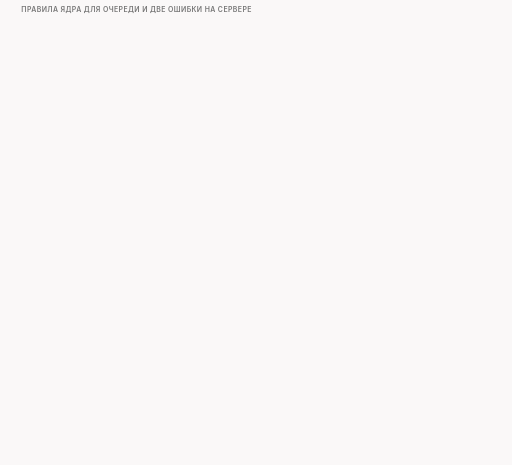
t = 0.00 s
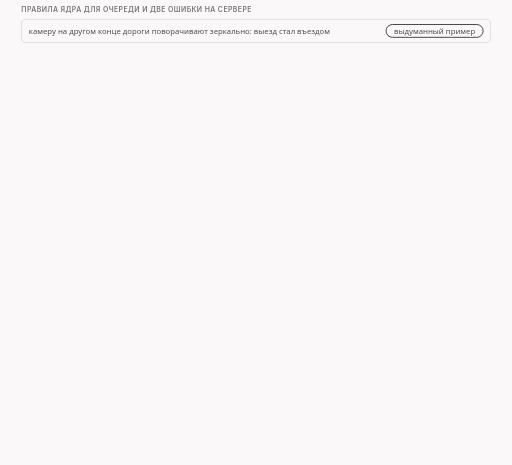
t = 1.84 s
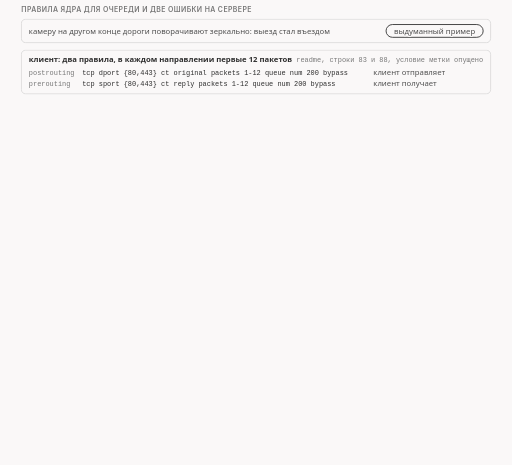
t = 3.34 s
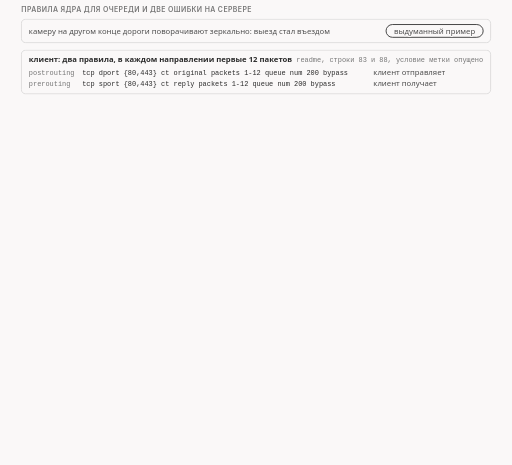
t = 4.59 s
t = 6.86 s: frame unchanged from t = 4.59 s, image omitted
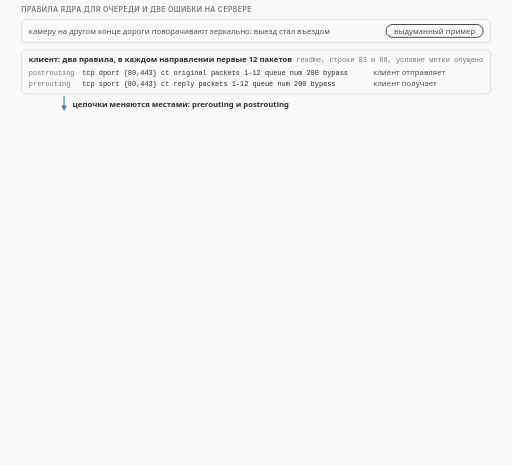
t = 8.34 s

The animated SVG that drew these frames (rendered in a browser with its animation timeline set to each time). Animation: 13 CSS @keyframes rules; frames cover the first 8.34 s, repeats indefinitely.

<svg xmlns="http://www.w3.org/2000/svg" class="v09-s22-kernel-rules-and-flag-mistakes" viewBox="0 0 960 872" width="960" height="872" role="img" aria-labelledby="v09-s22-kernel-rules-and-flag-mistakes-t v09-s22-kernel-rules-and-flag-mistakes-d">
<title id="v09-s22-kernel-rules-and-flag-mistakes-t">Правила ядра сервера и две ошибки</title>
<desc id="v09-s22-kernel-rules-and-flag-mistakes-d">Правила ядра сервера зеркальны правилам клиента, потому что цепочки prerouting и postrouting поменяны местами, поставочный пример для сервера обходится одним правилом на пакеты сервера, пока клиент отправил не больше 15 пакетов, а в нашем тесте правила клиента на сервере не дали ни одной записи о пакете и приложение получило 250 байт, при верных правилах без флага сервера multisplit с позицией 5 режет приветствие клиента, и приложение сервера читает 5 и 245 байт, тогда как с флагом режется ответ сервера на 5 и 9 байт, а synack_split без флага выключается на SYN клиента и провод остаётся прежним.</desc>
<style>.v09-s22-kernel-rules-and-flag-mistakes{--fg:var(--dark,#2b2b2b);--fg2:var(--darkgray,#4e4e4e);--mute:var(--gray,#767676);--line:var(--lightgray,#d4d4d4);--acc:var(--secondary,#1f7fb5);--tint:var(--highlight,rgba(178,225,255,.28));--bg:var(--light,#faf8f8);--rej:#c4372b;--rejt:rgba(196,55,43,.10);--ok:#237a4b;--okt:rgba(35,122,75,.11);--amb:#a8610a;--ambt:rgba(168,97,10,.13)}
@media (prefers-color-scheme:dark){.v09-s22-kernel-rules-and-flag-mistakes{--fg:var(--dark,#ebebec);--fg2:var(--darkgray,#d4d4d4);--mute:var(--gray,#9a9a9a);--line:var(--lightgray,#4a474a);--acc:var(--secondary,#b2e1ff);--tint:var(--highlight,rgba(178,225,255,.14));--bg:var(--light,#161618);--rej:#ff8f80;--rejt:rgba(255,143,128,.14);--ok:#7fd9a1;--okt:rgba(127,217,161,.13);--amb:#f0b866;--ambt:rgba(240,184,102,.14)}}
.v09-s22-kernel-rules-and-flag-mistakes .bg{fill:var(--bg)}
.v09-s22-kernel-rules-and-flag-mistakes text{font-family:var(--bodyFont,'Source Sans 3'),system-ui,-apple-system,'Segoe UI',Roboto,sans-serif;font-size:16px;fill:var(--fg2);paint-order:stroke;stroke:var(--bg);stroke-width:4px;stroke-linejoin:round}
.v09-s22-kernel-rules-and-flag-mistakes .tk{font-weight:600;fill:var(--fg)}
.v09-s22-kernel-rules-and-flag-mistakes .sm{font-size:14.5px}
.v09-s22-kernel-rules-and-flag-mistakes .m{font-family:var(--codeFont,'JetBrains Mono'),ui-monospace,'Cascadia Code',Consolas,monospace;font-size:14.5px}
.v09-s22-kernel-rules-and-flag-mistakes .mk{font-family:var(--codeFont,'JetBrains Mono'),ui-monospace,'Cascadia Code',Consolas,monospace;font-size:14.5px;font-weight:600;fill:var(--fg)}
.v09-s22-kernel-rules-and-flag-mistakes .hx{font-family:var(--codeFont,'JetBrains Mono'),ui-monospace,'Cascadia Code',Consolas,monospace;font-size:14px;font-weight:600;fill:var(--fg);stroke:none}
.v09-s22-kernel-rules-and-flag-mistakes .ix{font-family:var(--codeFont,'JetBrains Mono'),ui-monospace,'Cascadia Code',Consolas,monospace;font-size:13px;fill:var(--mute);stroke:none}
.v09-s22-kernel-rules-and-flag-mistakes .big{font-size:22px}
.v09-s22-kernel-rules-and-flag-mistakes .ml{font-family:var(--codeFont,'JetBrains Mono'),ui-monospace,'Cascadia Code',Consolas,monospace;font-size:17px;font-weight:600;fill:var(--fg)}
.v09-s22-kernel-rules-and-flag-mistakes .cap{font-family:var(--headerFont,Inter),system-ui,-apple-system,'Segoe UI',Roboto,sans-serif;font-size:13px;font-weight:600;letter-spacing:.06em;text-transform:uppercase;fill:var(--mute)}
.v09-s22-kernel-rules-and-flag-mistakes .mu{fill:var(--mute)}.v09-s22-kernel-rules-and-flag-mistakes .fg{fill:var(--fg)}.v09-s22-kernel-rules-and-flag-mistakes .acc{fill:var(--acc)}.v09-s22-kernel-rules-and-flag-mistakes .rej{fill:var(--rej)}.v09-s22-kernel-rules-and-flag-mistakes .ok{fill:var(--ok)}.v09-s22-kernel-rules-and-flag-mistakes .amb{fill:var(--amb)}
.v09-s22-kernel-rules-and-flag-mistakes .c{text-anchor:middle}.v09-s22-kernel-rules-and-flag-mistakes .r{text-anchor:end}.v09-s22-kernel-rules-and-flag-mistakes .ns{stroke:none}
.v09-s22-kernel-rules-and-flag-mistakes .bx{fill:var(--bg);stroke:var(--line);stroke-width:1.4}
.v09-s22-kernel-rules-and-flag-mistakes .bxs{fill:var(--bg);stroke:var(--mute);stroke-width:1.4}
.v09-s22-kernel-rules-and-flag-mistakes .bxa{fill:var(--tint);stroke:var(--acc);stroke-width:1.4}
.v09-s22-kernel-rules-and-flag-mistakes .bxr{fill:var(--rejt);stroke:var(--rej);stroke-width:1.4}
.v09-s22-kernel-rules-and-flag-mistakes .bxo{fill:var(--okt);stroke:var(--ok);stroke-width:1.4}
.v09-s22-kernel-rules-and-flag-mistakes .bxb{fill:var(--ambt);stroke:var(--amb);stroke-width:1.4}
.v09-s22-kernel-rules-and-flag-mistakes .pl{fill:var(--bg);stroke:var(--fg);stroke-width:1.6}
.v09-s22-kernel-rules-and-flag-mistakes .fs{fill:var(--mute);fill-opacity:.22;stroke:none}
.v09-s22-kernel-rules-and-flag-mistakes .bxg{fill:var(--mute);fill-opacity:.2;stroke:var(--mute);stroke-width:1.4}
.v09-s22-kernel-rules-and-flag-mistakes .bxn{fill:none;stroke:var(--fg);stroke-width:2}
.v09-s22-kernel-rules-and-flag-mistakes .bxd{fill:none;stroke:var(--mute);stroke-width:1.3;stroke-dasharray:5 4}
.v09-s22-kernel-rules-and-flag-mistakes .fa{fill:var(--tint);stroke:none}.v09-s22-kernel-rules-and-flag-mistakes .fr{fill:var(--rejt);stroke:none}.v09-s22-kernel-rules-and-flag-mistakes .fb{fill:var(--ambt);stroke:none}.v09-s22-kernel-rules-and-flag-mistakes .fo{fill:var(--okt);stroke:none}
.v09-s22-kernel-rules-and-flag-mistakes .lm{fill:none;stroke:var(--mute);stroke-width:1.4}
.v09-s22-kernel-rules-and-flag-mistakes .lmd{fill:none;stroke:var(--mute);stroke-width:1.4;stroke-dasharray:5 4}
.v09-s22-kernel-rules-and-flag-mistakes .la{fill:none;stroke:var(--acc);stroke-width:2}
.v09-s22-kernel-rules-and-flag-mistakes .lf{fill:none;stroke:var(--fg2);stroke-width:2}
.v09-s22-kernel-rules-and-flag-mistakes .lr{fill:none;stroke:var(--rej);stroke-width:2.4}
.v09-s22-kernel-rules-and-flag-mistakes .lcut{fill:none;stroke:var(--rej);stroke-width:1.8;stroke-dasharray:6 4}
.v09-s22-kernel-rules-and-flag-mistakes .lb{fill:none;stroke:var(--amb);stroke-width:2}
.v09-s22-kernel-rules-and-flag-mistakes .lo{fill:none;stroke:var(--ok);stroke-width:2.4}
.v09-s22-kernel-rules-and-flag-mistakes .hf{fill:var(--fg2)}.v09-s22-kernel-rules-and-flag-mistakes .ha{fill:var(--acc)}.v09-s22-kernel-rules-and-flag-mistakes .hr{fill:var(--rej)}.v09-s22-kernel-rules-and-flag-mistakes .hm{fill:var(--mute)}.v09-s22-kernel-rules-and-flag-mistakes .hb{fill:var(--amb)}
.v09-s22-kernel-rules-and-flag-mistakes .fun{fill:var(--tint);stroke:var(--acc);stroke-width:1;stroke-opacity:.55}
.v09-s22-kernel-rules-and-flag-mistakes .a{animation-duration:70s;animation-timing-function:cubic-bezier(.3,.6,.25,1);animation-iteration-count:infinite;animation-fill-mode:both}
@media (prefers-reduced-motion:reduce){.v09-s22-kernel-rules-and-flag-mistakes .a{animation:none}.v09-s22-kernel-rules-and-flag-mistakes .tr{display:none}}
.v09-s22-kernel-rules-and-flag-mistakes .fl{fill:var(--bg);stroke:none}
.v09-s22-kernel-rules-and-flag-mistakes .bxw{fill:var(--bg);stroke:var(--amb);stroke-width:1.4;stroke-dasharray:5 4}
.v09-s22-kernel-rules-and-flag-mistakes .bxwa{fill:var(--bg);stroke:var(--acc);stroke-width:1.4;stroke-dasharray:5 4}
.v09-s22-kernel-rules-and-flag-mistakes .bxrd{fill:none;stroke:var(--rej);stroke-width:2.4;stroke-dasharray:6 4}
.v09-s22-kernel-rules-and-flag-mistakes .lbd{fill:none;stroke:var(--amb);stroke-width:2;stroke-dasharray:6 4}
.v09-s22-kernel-rules-and-flag-mistakes .bxz{fill:var(--mute);fill-opacity:.28;stroke:var(--mute);stroke-width:1.2}
.v09-s22-kernel-rules-and-flag-mistakes .bxoo{fill:var(--bg);stroke:var(--ok);stroke-width:2.2}
.v09-s22-kernel-rules-and-flag-mistakes .bxbb{fill:var(--bg);stroke:var(--amb);stroke-width:2.2}
.v09-s22-kernel-rules-and-flag-mistakes .bxrr{fill:var(--bg);stroke:var(--rej);stroke-width:2.2}
.v09-s22-kernel-rules-and-flag-mistakes .bxaa{fill:var(--bg);stroke:var(--acc);stroke-width:2.2}
@keyframes v09-s22-kernel-rules-and-flag-mistakes-k1{0.0%{opacity:0}1.429%{opacity:0}2.071%{opacity:1}97.571%{opacity:1}98.429%{opacity:0}100%{opacity:0}}.v09-s22-kernel-rules-and-flag-mistakes .e1{animation-name:v09-s22-kernel-rules-and-flag-mistakes-k1}@keyframes v09-s22-kernel-rules-and-flag-mistakes-k2{0.0%{opacity:0}4.286%{opacity:0}4.929%{opacity:1}97.571%{opacity:1}98.429%{opacity:0}100%{opacity:0}}.v09-s22-kernel-rules-and-flag-mistakes .e2{animation-name:v09-s22-kernel-rules-and-flag-mistakes-k2}@keyframes v09-s22-kernel-rules-and-flag-mistakes-k3{0.0%{opacity:0}11.429%{opacity:0}12.071%{opacity:1}97.571%{opacity:1}98.429%{opacity:0}100%{opacity:0}}.v09-s22-kernel-rules-and-flag-mistakes .e3{animation-name:v09-s22-kernel-rules-and-flag-mistakes-k3}@keyframes v09-s22-kernel-rules-and-flag-mistakes-k4{0.0%{opacity:0}14.286%{opacity:0}14.929%{opacity:1}97.571%{opacity:1}98.429%{opacity:0}100%{opacity:0}}.v09-s22-kernel-rules-and-flag-mistakes .e4{animation-name:v09-s22-kernel-rules-and-flag-mistakes-k4}@keyframes v09-s22-kernel-rules-and-flag-mistakes-k5{0.0%{opacity:0}18.571%{opacity:0}19.214%{opacity:1}97.571%{opacity:1}98.429%{opacity:0}100%{opacity:0}}.v09-s22-kernel-rules-and-flag-mistakes .e5{animation-name:v09-s22-kernel-rules-and-flag-mistakes-k5}@keyframes v09-s22-kernel-rules-and-flag-mistakes-k6{0.0%{opacity:0}24.286%{opacity:0}24.929%{opacity:1}97.571%{opacity:1}98.429%{opacity:0}100%{opacity:0}}.v09-s22-kernel-rules-and-flag-mistakes .e6{animation-name:v09-s22-kernel-rules-and-flag-mistakes-k6}@keyframes v09-s22-kernel-rules-and-flag-mistakes-k7{0.0%{opacity:0}26.429%{opacity:0}27.071%{opacity:1}97.571%{opacity:1}98.429%{opacity:0}100%{opacity:0}}.v09-s22-kernel-rules-and-flag-mistakes .e7{animation-name:v09-s22-kernel-rules-and-flag-mistakes-k7}@keyframes v09-s22-kernel-rules-and-flag-mistakes-k8{0.0%{opacity:0}34.286%{opacity:0}34.929%{opacity:1}97.571%{opacity:1}98.429%{opacity:0}100%{opacity:0}}.v09-s22-kernel-rules-and-flag-mistakes .e8{animation-name:v09-s22-kernel-rules-and-flag-mistakes-k8}@keyframes v09-s22-kernel-rules-and-flag-mistakes-k9{0.0%{opacity:0}35.714%{opacity:0}36.357%{opacity:1}97.571%{opacity:1}98.429%{opacity:0}100%{opacity:0}}.v09-s22-kernel-rules-and-flag-mistakes .e9{animation-name:v09-s22-kernel-rules-and-flag-mistakes-k9}@keyframes v09-s22-kernel-rules-and-flag-mistakes-k10{0.0%{opacity:0}42.857%{opacity:0}43.5%{opacity:1}97.571%{opacity:1}98.429%{opacity:0}100%{opacity:0}}.v09-s22-kernel-rules-and-flag-mistakes .e10{animation-name:v09-s22-kernel-rules-and-flag-mistakes-k10}@keyframes v09-s22-kernel-rules-and-flag-mistakes-k11{0.0%{opacity:0}44.286%{opacity:0}44.929%{opacity:1}97.571%{opacity:1}98.429%{opacity:0}100%{opacity:0}}.v09-s22-kernel-rules-and-flag-mistakes .e11{animation-name:v09-s22-kernel-rules-and-flag-mistakes-k11}@keyframes v09-s22-kernel-rules-and-flag-mistakes-k12{0.0%{opacity:0}51.429%{opacity:0}52.071%{opacity:1}97.571%{opacity:1}98.429%{opacity:0}100%{opacity:0}}.v09-s22-kernel-rules-and-flag-mistakes .e12{animation-name:v09-s22-kernel-rules-and-flag-mistakes-k12}@keyframes v09-s22-kernel-rules-and-flag-mistakes-k13{0.0%{opacity:0}60.0%{opacity:0}60.643%{opacity:1}97.571%{opacity:1}98.429%{opacity:0}100%{opacity:0}}.v09-s22-kernel-rules-and-flag-mistakes .e13{animation-name:v09-s22-kernel-rules-and-flag-mistakes-k13}</style>
<rect class="bg" x="0" y="0" width="960" height="872"/>
<g><text class="cap" x="40" y="22">правила ядра для очереди и две ошибки на сервере</text></g>
<g class="a e1"><rect class="bx" x="40" y="36" width="880" height="44" rx="8"/><text class="sm" x="54" y="63">камеру на другом конце дороги поворачивают зеркально: выезд стал въездом</text><rect class="pl" x="723.9" y="46" width="182.1" height="24" rx="12"/><text class="sm c" x="815" y="63">выдуманный пример</text></g>
<g class="a e2"><rect class="bx" x="40" y="94" width="880" height="82" rx="8"/><text class="sm tk" x="54" y="116">клиент: два правила, в каждом направлении первые 12 пакетов</text><text class="ix mu r" x="906" y="116">readme, строки 83 и 88, условие метки опущено</text><text class="ix mu" x="54" y="140">postrouting</text><text class="ix fg" x="154" y="140">tcp dport {80,443} ct original packets 1-12 queue num 200 bypass</text><text class="sm" x="700" y="140">клиент отправляет</text><text class="ix mu" x="54" y="162">prerouting</text><text class="ix fg" x="154" y="162">tcp sport {80,443} ct reply packets 1-12 queue num 200 bypass</text><text class="sm" x="700" y="162">клиент получает</text></g>
<g class="a e3"><path class="la" d="M120 180L120.0 198.0"/><polygon class="ha" points="120,208 115.0,198.0 125.0,198.0"/><text class="sm tk" x="136" y="200">цепочки меняются местами: prerouting и postrouting</text></g>
<g class="a e4"><rect class="bxb" x="40" y="216" width="880" height="82" rx="8"/><text class="sm tk" x="54" y="238">сервер: те же два правила, цепочки поменяны</text><text class="ix mu r" x="906" y="238">в лаборатории написаны вручную</text><text class="ix mu" x="54" y="262">prerouting</text><text class="ix fg" x="154" y="262">tcp dport 443 ct original packets 1-12 queue num 200 bypass</text><text class="sm" x="700" y="262">сервер получает</text><text class="ix mu" x="54" y="284">postrouting</text><text class="ix fg" x="154" y="284">tcp sport 443 ct reply packets 1-12 queue num 200 bypass</text><text class="sm" x="700" y="284">сервер отправляет</text></g>
<g class="a e5"><rect class="bxs" x="40" y="312" width="880" height="50" rx="8"/><text class="sm" x="54" y="333">установка меняет слова в правиле клиента (nft.sh, строки 327-330): так строится правило ответов</text><text class="sm tk" x="54" y="352">это не то, что установка делает для сервера: правила сервера мы писали вручную</text></g>
<g class="a e6"><text class="sm tk" x="40" y="382">пример для сервера из поставки</text><text class="ix mu r" x="920" y="382">init.d/custom.d.examples.linux/40-webserver</text></g>
<g class="a e7"><rect class="bx" x="40" y="390" width="880" height="118" rx="8"/><rect class="bxa" x="50" y="398" width="280" height="44" rx="6"/><text class="mk" x="60" y="417">--server</text><text class="sm" x="60" y="436">флаг сервера</text><rect class="bxb" x="340" y="398" width="280" height="44" rx="6"/><text class="mk" x="350" y="417">fake + multisplit</text><text class="sm" x="350" y="436">для ответа сервера</text><rect class="bxo" x="630" y="398" width="280" height="44" rx="6"/><text class="mk" x="640" y="417">synack_split</text><text class="sm" x="640" y="436">для пустых пакетов</text><text class="ix fg" x="54" y="468">f=&quot;tcp sport {$WEBSERVER_PORTS} $first_packets&quot;</text><text class="sm tk" x="54" y="490">одно правило, только пакеты сервера: tcp sport {80,443} ct original packets 1-15</text><text class="ix mu r" x="906" y="490">строки 36-38</text><text class="sm mu r" x="906" y="468">считает пакеты клиента, до 15</text></g>
<g class="a e8"><text class="sm tk" x="40" y="530">ошибка 1: правила клиента на сервере</text></g>
<g class="a e9"><rect class="bxr" x="40" y="538" width="286" height="52" rx="8"/><text class="sm mu" x="52" y="559">в журнале программы</text><text class="sm tk" x="52" y="579">записей о пакетах: 0</text><rect class="bx" x="337" y="538" width="286" height="52" rx="8"/><text class="sm mu" x="349" y="559">провод чистый</text><text class="sm tk" x="349" y="579">как у обычного сервера</text><rect class="bxo" x="634" y="538" width="286" height="52" rx="8"/><text class="sm mu" x="646" y="559">приложение сервера</text><text class="sm tk" x="646" y="579">250 байт целиком</text></g>
<g class="a e10"><text class="sm tk" x="40" y="614">ошибка 2: правила верные, флага нет</text><text class="ix fg r" x="920" y="614">--payload=all --lua-desync=multisplit:pos=5:payload=all</text></g>
<g class="a e11"><rect class="bxo" x="40" y="622" width="430" height="158" rx="8"/><text class="sm tk ok" x="54" y="644">с флагом: режется ответ сервера</text><text class="m fg" x="54" y="668">S&gt;C  PA  len 5</text><text class="m fg" x="54" y="688">S&gt;C  PA  len 9</text><text class="sm" x="54" y="716">клиент прочитал первые пять букв ответа</text><text class="sm tk" x="54" y="738">приложение сервера: [250]</text></g>
<g class="a e12"><rect class="bxb" x="490" y="622" width="430" height="158" rx="8"/><text class="sm tk amb" x="504" y="644">без флага: режется приветствие клиента</text><text class="m fg" x="504" y="668">C&gt;S  PA  len 250</text><text class="m fg" x="504" y="688">S&gt;C  A   rel_ack 6</text><text class="ix fg" x="504" y="708">LUA: multisplit: split pos: 5</text><text class="sm tk" x="504" y="730">приложение сервера: [5, 245]</text><text class="ix mu" x="504" y="750">на проводе приветствие целое;</text><text class="ix mu" x="504" y="768">куски, по нашему чтению, внутри сервера</text></g>
<g class="a e13"><rect class="bx" x="40" y="794" width="880" height="62" rx="8"/><text class="sm tk" x="54" y="816">synack_split без флага: первым видит SYN клиента и выключается, провод без изменений</text><text class="ix fg" x="54" y="840">instance cutoff for &#x27;synack_split_1_2&#x27; in=1 out=1</text></g>
</svg>
